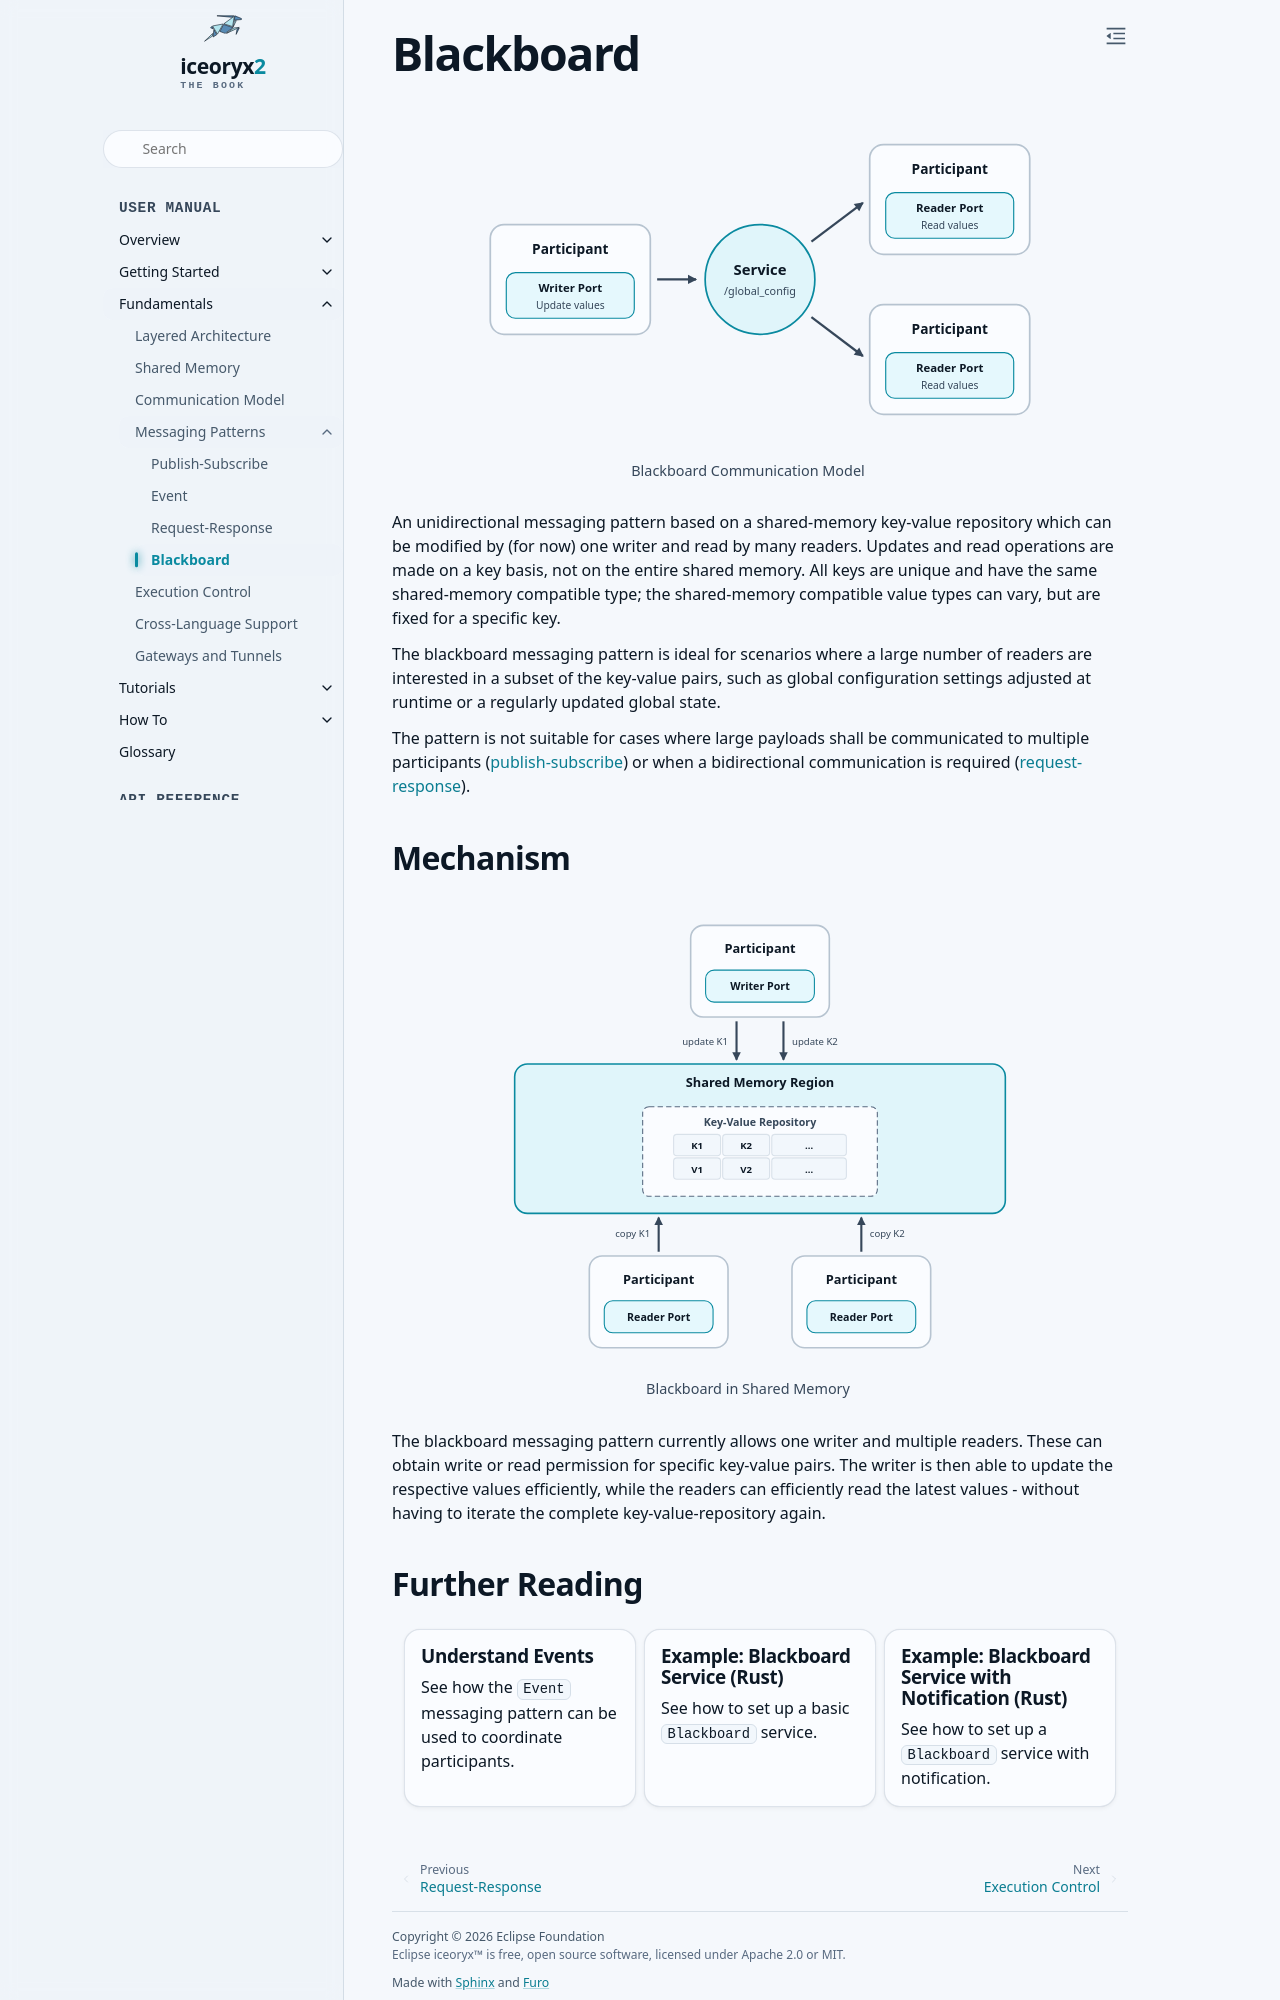

repository: ekxide/iceoryx2-book · page: v0.10.0/fundamentals/messaging-patterns/blackboard.html · generator: sphinx

# Blackboard

```{inline-svg} /images/blackboard-pattern.svg
:name: fig-blackboard-communication
:alt: blackboard messaging pattern

Blackboard Communication Model
```

An unidirectional messaging pattern based on a shared-memory key-value
repository which can be modified by (for now) one writer and read by many
readers. Updates and read operations are made on a key basis, not on the entire
shared memory. All keys are unique and have the same shared-memory compatible
type; the shared-memory compatible value types can vary, but are fixed for a
specific key.

The blackboard messaging pattern is ideal for scenarios where a large number of
readers are interested in a subset of the key-value pairs, such as global
configuration settings adjusted at runtime or a regularly updated global state.

The pattern is not suitable for cases where large payloads shall be
communicated to multiple participants ([publish-subscribe](
/fundamentals/messaging-patterns/publish-subscribe)) or when a bidirectional
communication is required ([request-response](
/fundamentals/messaging-patterns/request-response)).

## Mechanism

```{inline-svg} /images/blackboard-mechanism.svg
:name: fig-blackboard-mechanism
:alt: blackboard messaging pattern

Blackboard in Shared Memory
```

The blackboard messaging pattern currently allows one writer and multiple
readers. These can obtain write or read permission for specific key-value
pairs. The writer is then able to update the respective values efficiently,
while the readers can efficiently read the latest values - without having to
iterate the complete key-value-repository again.
